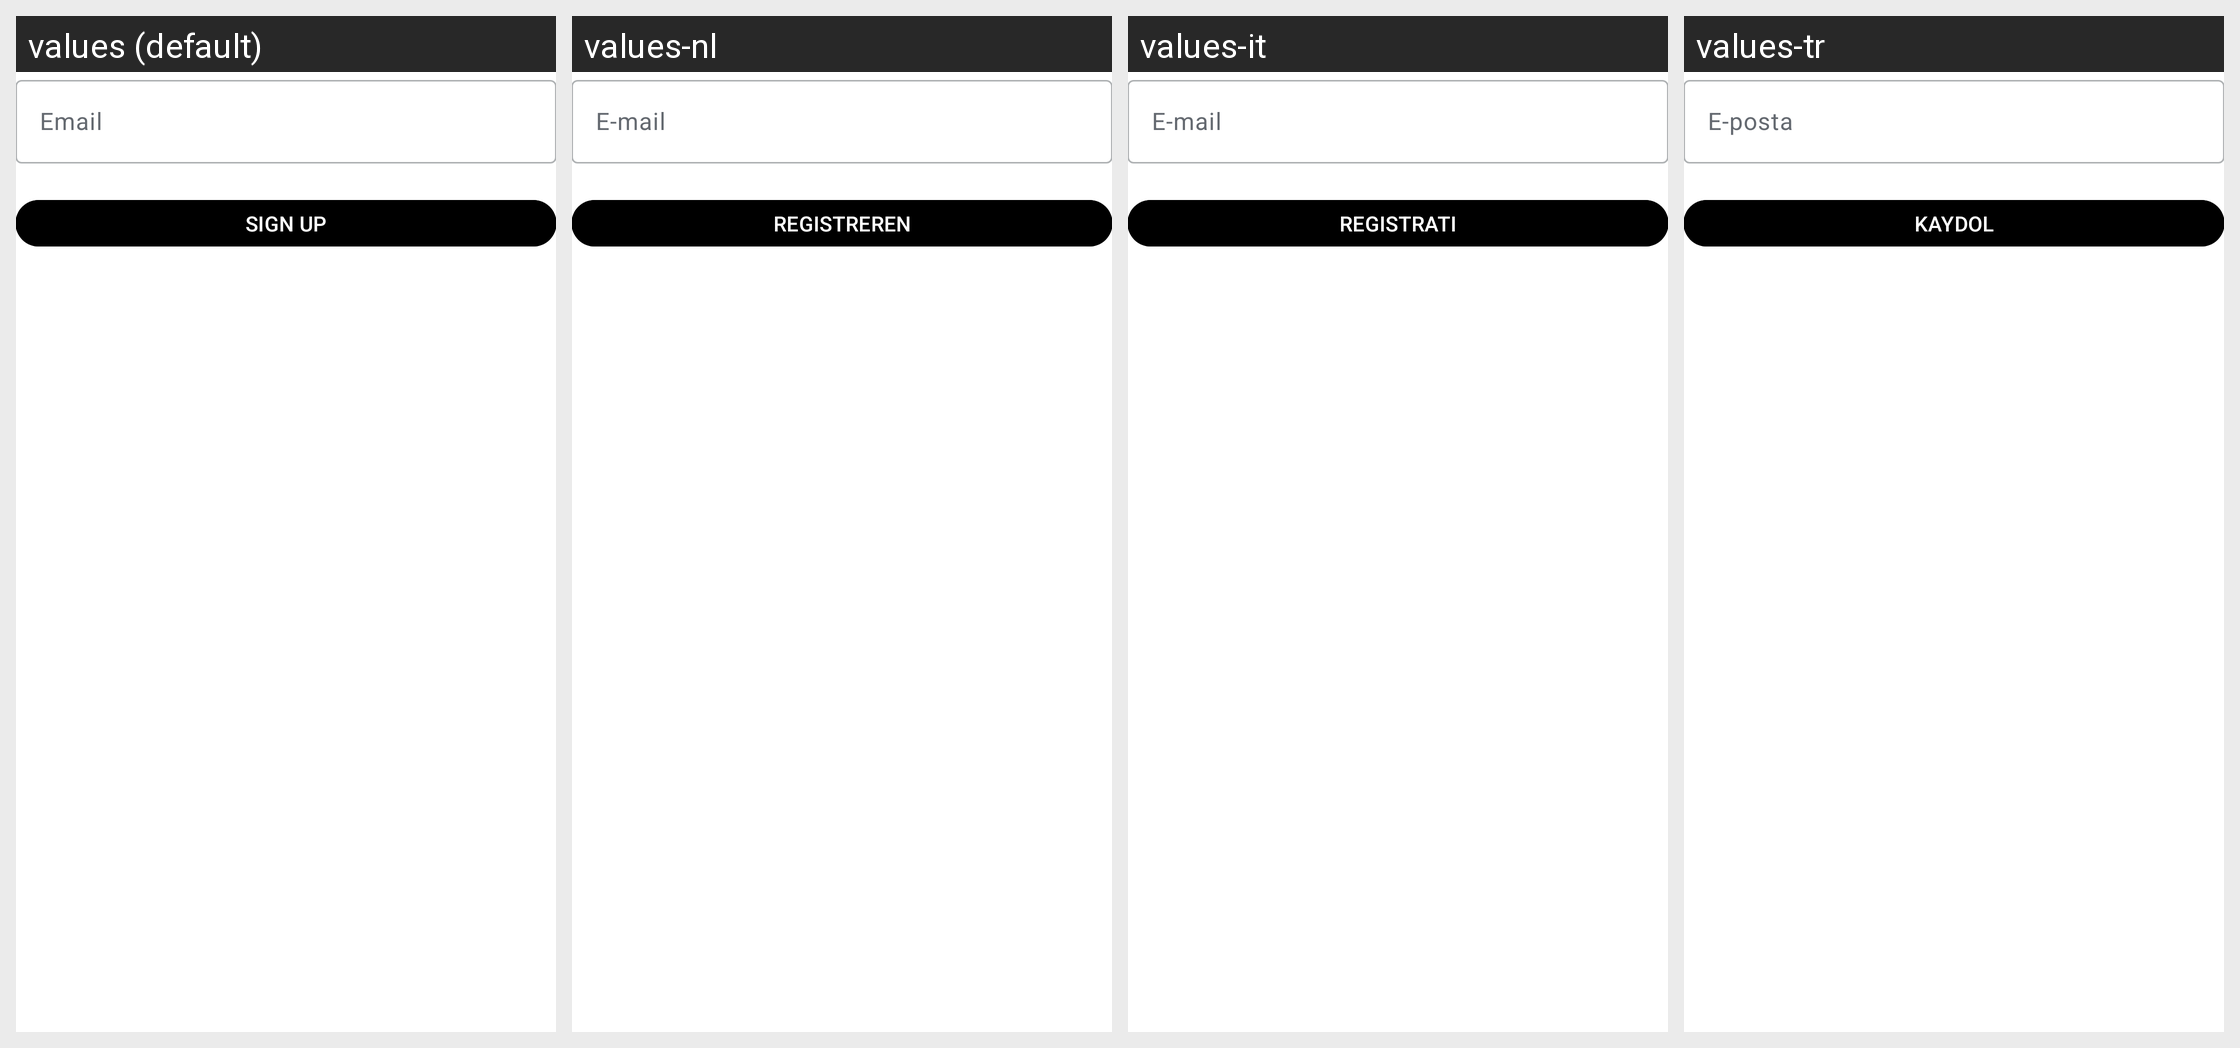

Locale-by-locale string values for the Android screen shown in this grid:
Android screen res/layout/fragment_signup.xml rendered under 4 locales, left to right: values (default), values-nl, values-it, values-tr. Device: Nexus 5 (rendered at 1080×1920; each locale shown at half size, 540×960, under a caption strip naming it); theme Theme.Simplestyle.Splash.
Other locales in the repository, not shown: values-ar, values-cy, values-de, values-es, values-fr, values-he, values-id, values-in, values-iw, values-ja, values-ko, values-pl, values-pt-rBR, values-ru, values-sv, values-zh-rCN, values-zh-rTW.
Strings drawn on this screen, with the default value and each locale's value (text and hints the layout hard-codes, and strings that could not be matched under every locale, appear in the picture but are not listed):

simperium_hint_email
  values: Email
  values-nl: E-mail
  values-it: E-mail
  values-tr: E-posta

simperium_button_signup
  values: Sign Up
  values-nl: Registreren
  values-it: Registrati
  values-tr: Kaydol
